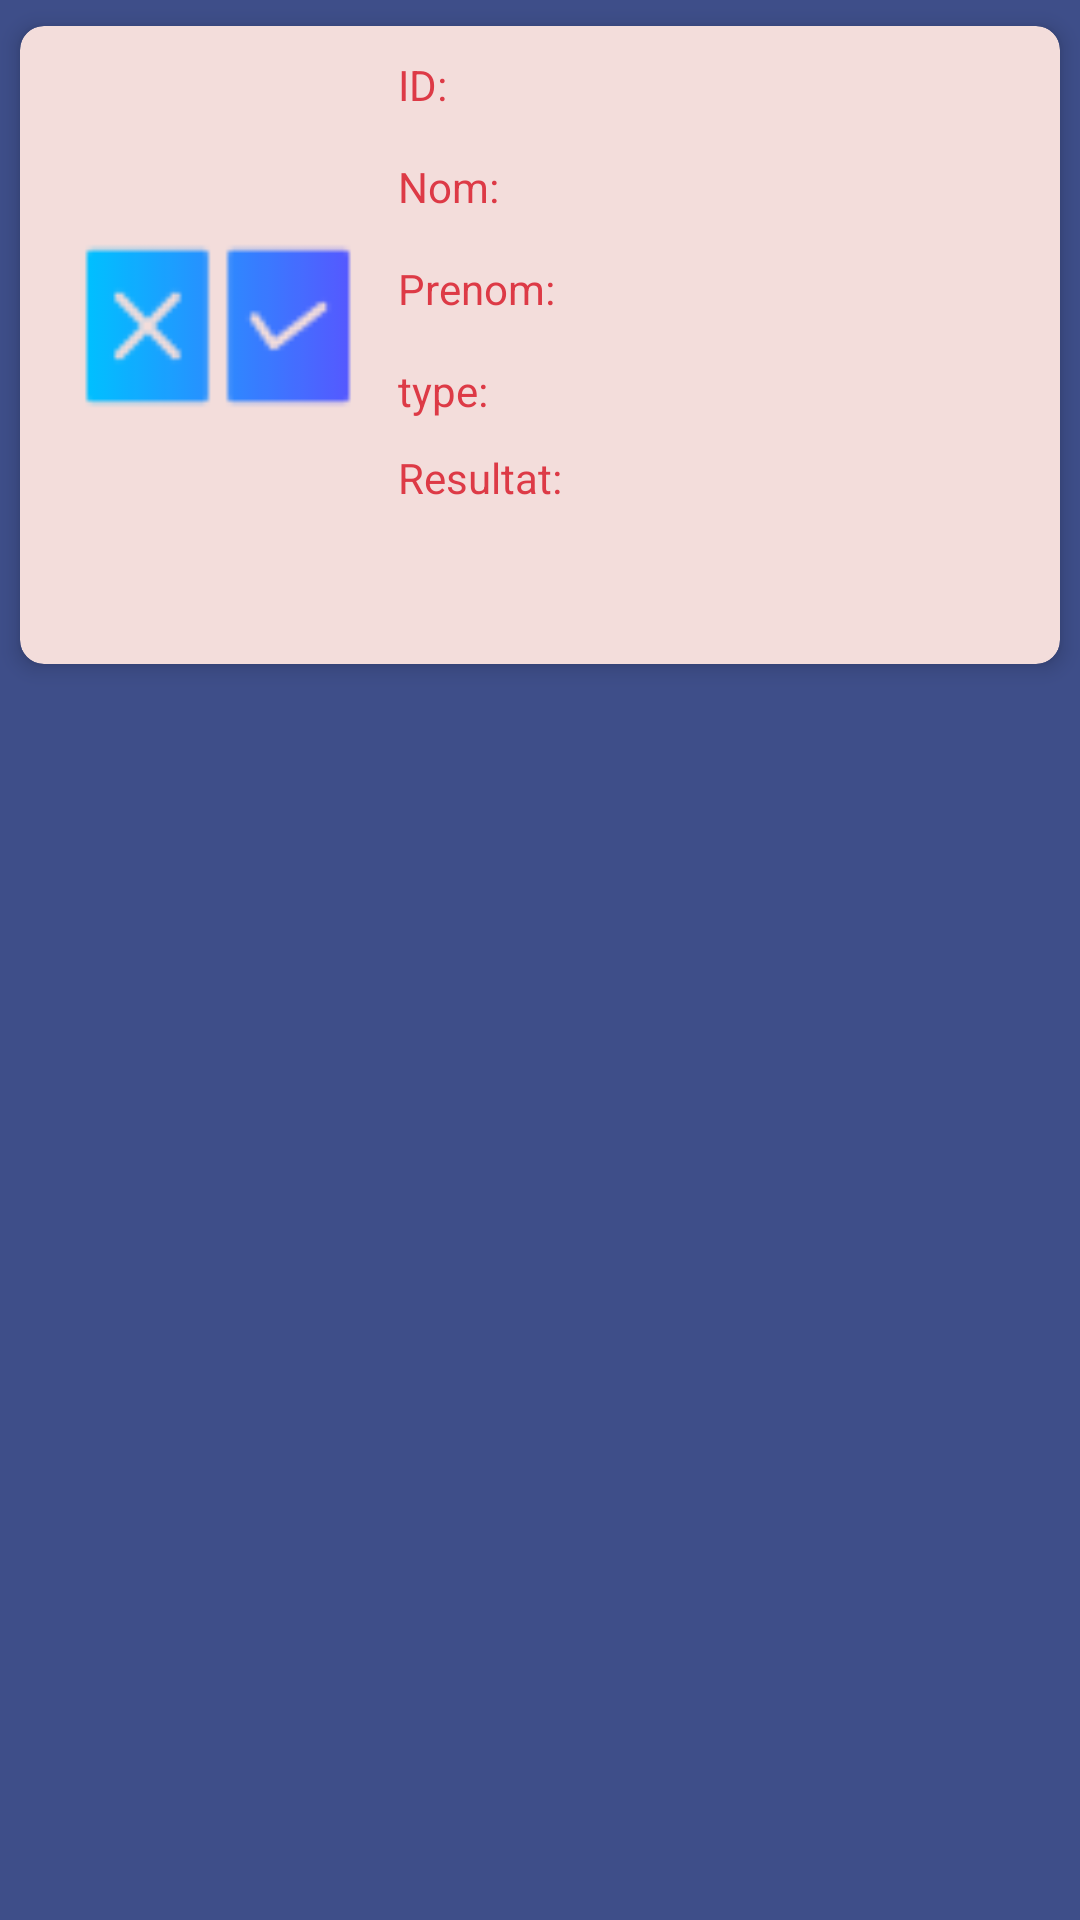

Layout XML and referenced resources for this Android screen:
<!-- AndroidManifest.xml: application theme Theme.Auto_école -->
<!-- res/layout/layout_plngr.xml -->
<RelativeLayout xmlns:android="http://schemas.android.com/apk/res/android"
    android:layout_width="match_parent"
    android:layout_height="match_parent"
    xmlns:app="http://schemas.android.com/apk/res-auto"
    android:orientation="horizontal"
    android:background="@color/bluee1">
    <androidx.cardview.widget.CardView
        app:cardCornerRadius="8dp"
        app:cardElevation="4dp"
        app:cardUseCompatPadding="true"
        android:layout_width="match_parent"
        android:layout_height="230dp"
        app:cardBackgroundColor="@color/bluee2">
        <LinearLayout
            android:layout_width="match_parent"
            android:layout_height="match_parent"
            android:orientation="horizontal">


            <ImageView
                android:id="@id/image"
                android:layout_width="100dp"
                android:layout_height="200dp"
                android:layout_alignParentStart="true"
                android:layout_alignParentTop="true"
                android:layout_marginStart="16dp"
                android:src="@drawable/ouiounon" />

            <LinearLayout
                android:layout_width="match_parent"
                android:layout_height="match_parent"
                android:orientation="vertical"
                android:padding="10dp">
                <TextView
                    android:id="@+id/id3"
                    android:layout_width="100dp"
                    android:layout_height="34dp"
                    android:text="ID:"
                    android:textColor="@color/bluee4" />




                <TextView
                    android:id="@+id/idnom3"
                    android:layout_width="100dp"
                    android:layout_height="34dp"
                    android:text="Nom:"
                    android:textColor="@color/bluee4" />

                <TextView
                    android:id="@+id/idprenom3"
                    android:layout_width="match_parent"
                    android:layout_height="34dp"
                    android:text="Prenom:"
                    android:textColor="@color/bluee4" />







                <TextView
                    android:id="@+id/idtype3"
                    android:layout_width="match_parent"
                    android:layout_height="29dp"
                    android:text="type: "
                    android:textColor="@color/bluee4" />

                <TextView
                    android:id="@+id/idresultat"
                    android:layout_width="match_parent"
                    android:layout_height="34dp"
                    android:text="Resultat:"
                    android:textColor="@color/bluee4"/>
                <LinearLayout
                    android:layout_width="match_parent"
                    android:layout_height="match_parent"
                    android:orientation="horizontal">
                <ImageButton
                    android:id="@+id/Editreslt"
                    android:layout_width="wrap_content"
                    android:layout_height="wrap_content"
                    android:src="@drawable/boutonmodifier"
                   android:background="@color/bluee2"
                    android:padding="30dp"/>
                    <ImageButton
                        android:id="@+id/supp4"
                        android:layout_width="wrap_content"
                        android:layout_height="wrap_content"
                        android:src="@drawable/boutonsupprimer"
                        android:background="@color/bluee2"
                        android:padding="30dp"
                        />
                </LinearLayout>

                </LinearLayout>


            </LinearLayout>



    </androidx.cardview.widget.CardView>






</RelativeLayout>
<!-- resources referenced by this layout -->
<resources>
  <color name="bluee1">#3e4e89</color>
  <color name="bluee2">#f3dddb</color>
  <color name="bluee4">#dd3a46</color>
  <!-- drawable ouiounon: png bitmap (drawable, 1356 bytes) -->
  <style name="Theme.Auto_école" parent="Theme.AppCompat.Light.NoActionBar">
  
      </style>
</resources>
